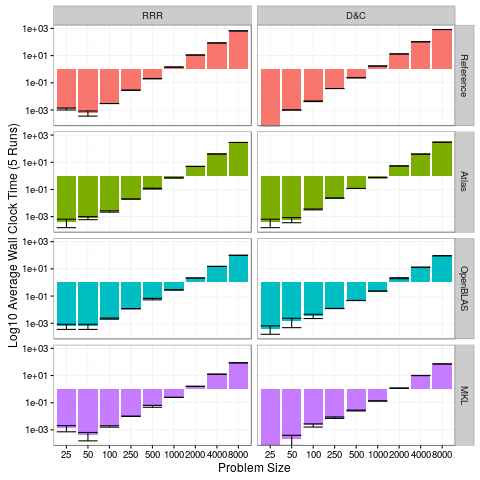

The file beside this chart, header and first rows:
n, type, RRR, D&C
25, Reference, 0.002, 0
25, Reference, 0.001, 0
25, Reference, 0.001, 0
25, Reference, 0.001, 0
25, Reference, 0.001, 0
50, Reference, 0.001, 0.001
50, Reference, 0, 0.001
50, Reference, 0, 0.001
50, Reference, 0.001, 0.001
50, Reference, 0.001, 0.001
100, Reference, 0.003, 0.004
100, Reference, 0.003, 0.005
100, Reference, 0.003, 0.005
100, Reference, 0.003, 0.004
100, Reference, 0.003, 0.004
250, Reference, 0.029, 0.038
250, Reference, 0.029, 0.038
250, Reference, 0.029, 0.038
250, Reference, 0.028, 0.038
250, Reference, 0.028, 0.038
500, Reference, 0.228, 0.235
500, Reference, 0.191, 0.235
500, Reference, 0.21, 0.235
500, Reference, 0.19, 0.235
500, Reference, 0.191, 0.235
1000, Reference, 1.475, 1.696
1000, Reference, 1.447, 1.699
1000, Reference, 1.432, 1.695
1000, Reference, 1.449, 1.751
1000, Reference, 1.419, 1.745
2000, Reference, 11.22, 13.33
2000, Reference, 11.05, 13.31
2000, Reference, 10.99, 13.4
2000, Reference, 11.13, 13.32
2000, Reference, 11, 13.36
4000, Reference, 85.96, 105
4000, Reference, 85.63, 104.7
4000, Reference, 85.55, 104.5
4000, Reference, 85.63, 104.9
4000, Reference, 85.36, 104.2
8000, Reference, 666.2, 832.1
8000, Reference, 666.1, 835.1
8000, Reference, 668.7, 834.2
8000, Reference, 664.7, 833.8
8000, Reference, 665.5, 835.1
25, Atlas, 0.001, 0.001
25, Atlas, 0, 0.001
25, Atlas, 0, 0
25, Atlas, 0, 0
25, Atlas, 0.001, 0
50, Atlas, 0.001, 0.001
50, Atlas, 0.001, 0.001
50, Atlas, 0.001, 0.001
50, Atlas, 0.001, 0
50, Atlas, 0, 0
100, Atlas, 0.003, 0.004
100, Atlas, 0.002, 0.003
100, Atlas, 0.002, 0.003
100, Atlas, 0.002, 0.004
100, Atlas, 0.003, 0.003
... 120 more rows
